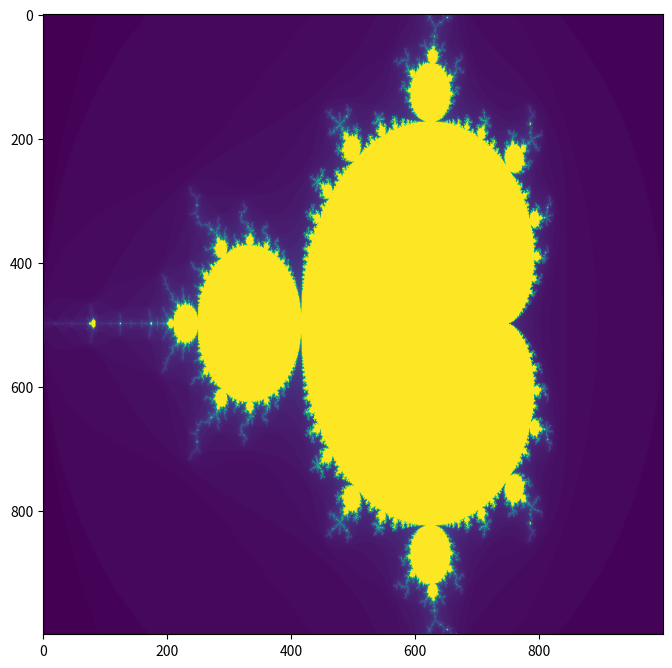
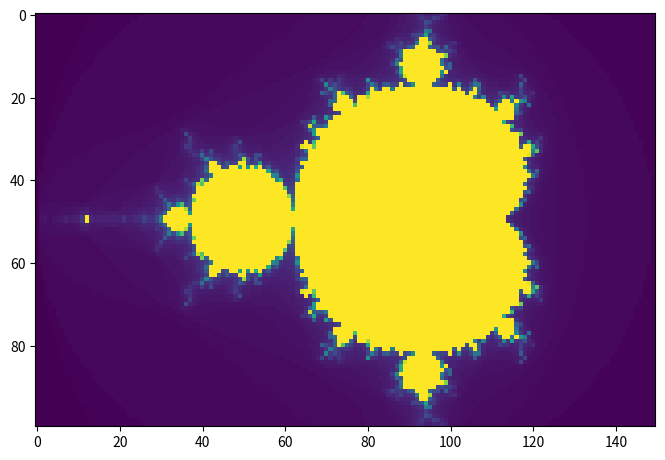

These figures' Python source, in order:

# coding: utf-8

# In[78]:


get_ipython().run_line_magic('config', "InlineBackend.figure_format = 'retina'")
get_ipython().run_line_magic('matplotlib', 'inline')

import numpy as np
import matplotlib.pyplot as plt

def mandelbrot():
    max_iterations = 100
    z_num = 1000000

    zi = np.zeros(z_num, dtype=complex)
    iterations = np.zeros(z_num, dtype=int)
    
    mandelbrot_map = lambda c: lambda z: z**2 + c
    
    p_num = int(np.sqrt(z_num))
    q_num = z_num // p_num
    
    c = [p + q * 1j for q in np.linspace(-1, 1, q_num)
                    for p in np.linspace(-2, 1, p_num)]
    
    for i in range(max_iterations):
        mask = np.abs(zi) < 2
        
        zi[mask] = (zi ** 2 + c)[mask]
        zi[np.logical_not(mask)] = 2
        iterations[mask] = i + 1

    # p is y axis, q is x axis
    image = iterations.reshape(q_num, p_num)
        
    fig, ax = plt.subplots(figsize=(8, 12))
    ax.imshow(image)


# In[81]:


mandelbrot()

# np.array([1, 2, 3, 4, 5, 6]).reshape(2, 3)
# np.array([y + str(x) for y in ['a', 'b', 'c'] for x in range(4)]).reshape(3, 4)


# In[106]:


def mandelbrot_2():
    max_iterations = 100
    z_num = 15000

    zi = np.zeros(z_num, dtype=complex)
    iterations = np.zeros(z_num, dtype=int)
    
    mandelbrot_map = lambda c: lambda z: z**2 + c
    
    q_p_ratio = 2/3
    p_num = int(np.sqrt(z_num / q_p_ratio))
    q_num = int(q_p_ratio * p_num)
    
    c = [p + q * 1j for q in np.linspace(-1, 1, q_num)
                    for p in np.linspace(-2, 1, p_num)]
    
    for i in range(max_iterations):
        mask = np.abs(zi) < 2
        
        zi[mask] = (zi ** 2 + c)[mask]
        zi[np.logical_not(mask)] = 2
        iterations[mask] = i + 1

    # p is y axis, q is x axis
    image = iterations.reshape(q_num, p_num)
        
    fig, ax = plt.subplots(figsize=(8, 12))
    ax.imshow(image)


# In[107]:


mandelbrot_2()

